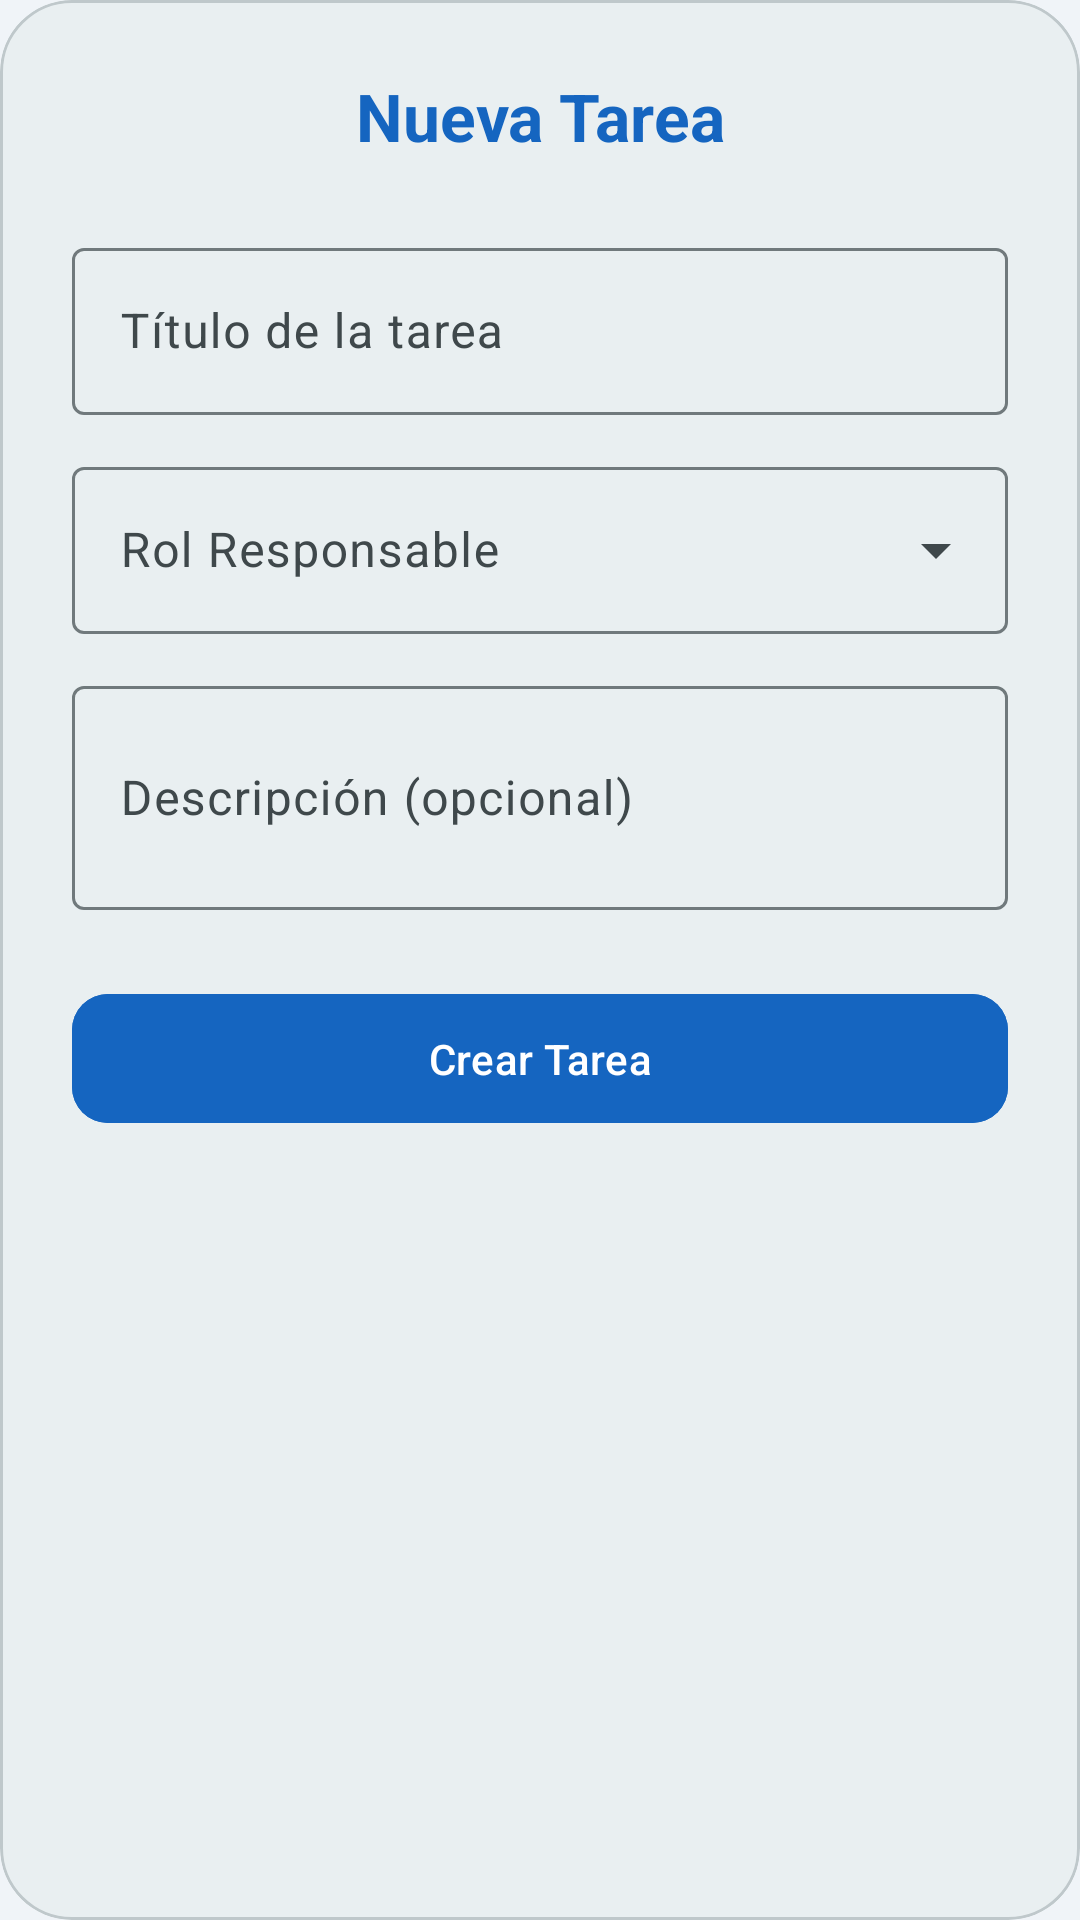

The Android layout XML behind this screen, and the referenced resources:
<!-- AndroidManifest.xml: application theme Theme.ConnectVibe -->
<!-- res/layout/dialog_create_task.xml -->
<?xml version="1.0" encoding="utf-8"?>
<com.google.android.material.card.MaterialCardView xmlns:android="http://schemas.android.com/apk/res/android"
    xmlns:app="http://schemas.android.com/apk/res-auto"
    android:layout_width="match_parent"
    android:layout_height="wrap_content"
    app:cardCornerRadius="24dp">

    <LinearLayout
        android:layout_width="match_parent"
        android:layout_height="wrap_content"
        android:orientation="vertical"
        android:padding="24dp">

        <TextView
            android:id="@+id/tvDialogTaskTitle"
            android:layout_width="match_parent"
            android:layout_height="wrap_content"
            android:text="Nueva Tarea"
            android:textAlignment="center"
            android:textColor="#1565C0"
            android:textSize="22sp"
            android:textStyle="bold"
            android:layout_marginBottom="24dp"/>

        <com.google.android.material.textfield.TextInputLayout
            android:layout_width="match_parent"
            android:layout_height="wrap_content"
            android:hint="Título de la tarea"
            style="@style/Widget.Material3.TextInputLayout.OutlinedBox">
            <com.google.android.material.textfield.TextInputEditText
                android:id="@+id/etTaskTitle"
                android:layout_width="match_parent"
                android:layout_height="wrap_content" />
        </com.google.android.material.textfield.TextInputLayout>

        <com.google.android.material.textfield.TextInputLayout
            android:layout_width="match_parent"
            android:layout_height="wrap_content"
            android:layout_marginTop="12dp"
            android:hint="Rol Responsable"
            style="@style/Widget.Material3.TextInputLayout.OutlinedBox.ExposedDropdownMenu">
            <AutoCompleteTextView
                android:id="@+id/acTaskRole"
                android:layout_width="match_parent"
                android:layout_height="wrap_content"
                android:inputType="none" />
        </com.google.android.material.textfield.TextInputLayout>

        <com.google.android.material.textfield.TextInputLayout
            android:layout_width="match_parent"
            android:layout_height="wrap_content"
            android:layout_marginTop="12dp"
            android:hint="Descripción (opcional)"
            style="@style/Widget.Material3.TextInputLayout.OutlinedBox">
            <com.google.android.material.textfield.TextInputEditText
                android:id="@+id/etTaskDescription"
                android:layout_width="match_parent"
                android:layout_height="wrap_content"
                android:inputType="textMultiLine"
                android:minLines="2" />
        </com.google.android.material.textfield.TextInputLayout>

        <com.google.android.material.button.MaterialButton
            android:id="@+id/btnCreateTask"
            android:layout_width="match_parent"
            android:layout_height="wrap_content"
            android:layout_marginTop="24dp"
            android:paddingVertical="12dp"
            android:text="Crear Tarea"
            android:backgroundTint="#1565C0"
            app:cornerRadius="12dp" />

    </LinearLayout>

</com.google.android.material.card.MaterialCardView>
<!-- resources referenced by this layout -->
<resources>
  <color name="md_theme_primary">#00687B</color>
  <color name="md_theme_onPrimary">#FFFFFF</color>
  <color name="md_theme_primaryContainer">#E3F2FD</color>
  <color name="md_theme_onPrimaryContainer">#1565C0</color>
  <color name="md_theme_secondary">#4B6269</color>
  <color name="md_theme_onSecondary">#FFFFFF</color>
  <color name="md_theme_secondaryContainer">#CEE7EF</color>
  <color name="md_theme_onSecondaryContainer">#344A51</color>
  <color name="md_theme_tertiary">#575C7E</color>
  <color name="md_theme_onTertiary">#FFFFFF</color>
  <color name="md_theme_tertiaryContainer">#DEE1FF</color>
  <color name="md_theme_onTertiaryContainer">#3F4565</color>
  <color name="md_theme_error">#BA1A1A</color>
  <color name="md_theme_onError">#FFFFFF</color>
  <color name="md_theme_errorContainer">#FFDAD6</color>
  <color name="md_theme_onErrorContainer">#93000A</color>
  <color name="md_theme_background">#F0F4F8</color>
  <color name="md_theme_onBackground">#171C1E</color>
  <color name="md_theme_surface">#E9EFF1</color>
  <color name="md_theme_onSurface">#171C1E</color>
  <color name="md_theme_surfaceVariant">#DBE4E7</color>
  <color name="md_theme_onSurfaceVariant">#3F484B</color>
  <color name="md_theme_outline">#70797C</color>
  <color name="md_theme_outlineVariant">#BFC8CB</color>
  <color name="md_theme_inverseSurface">#2C3133</color>
  <color name="md_theme_inverseOnSurface">#ECF2F4</color>
  <color name="md_theme_inversePrimary">#85D2E7</color>
  <color name="md_theme_primaryFixed">#ADECFF</color>
  <color name="md_theme_onPrimaryFixed">#001F26</color>
  <color name="md_theme_primaryFixedDim">#85D2E7</color>
  <color name="md_theme_onPrimaryFixedVariant">#004E5D</color>
  <color name="md_theme_secondaryFixed">#CEE7EF</color>
  <color name="md_theme_onSecondaryFixed">#061F25</color>
  <color name="md_theme_secondaryFixedDim">#B2CBD3</color>
  <color name="md_theme_onSecondaryFixedVariant">#344A51</color>
  <color name="md_theme_tertiaryFixed">#DEE1FF</color>
  <color name="md_theme_onTertiaryFixed">#131937</color>
  <color name="md_theme_tertiaryFixedDim">#BFC4EB</color>
  <color name="md_theme_onTertiaryFixedVariant">#3F4565</color>
  <color name="md_theme_surfaceDim">#D5DBDD</color>
  <color name="md_theme_surfaceBright">#F5FAFC</color>
  <color name="md_theme_surfaceContainerLowest">#FFFFFF</color>
  <color name="md_theme_surfaceContainerLow">#EFF4F7</color>
  <color name="md_theme_surfaceContainer">#E9EFF1</color>
  <color name="md_theme_surfaceContainerHigh">#E4E9EB</color>
  <color name="md_theme_surfaceContainerHighest">#DEE3E5</color>
</resources>
